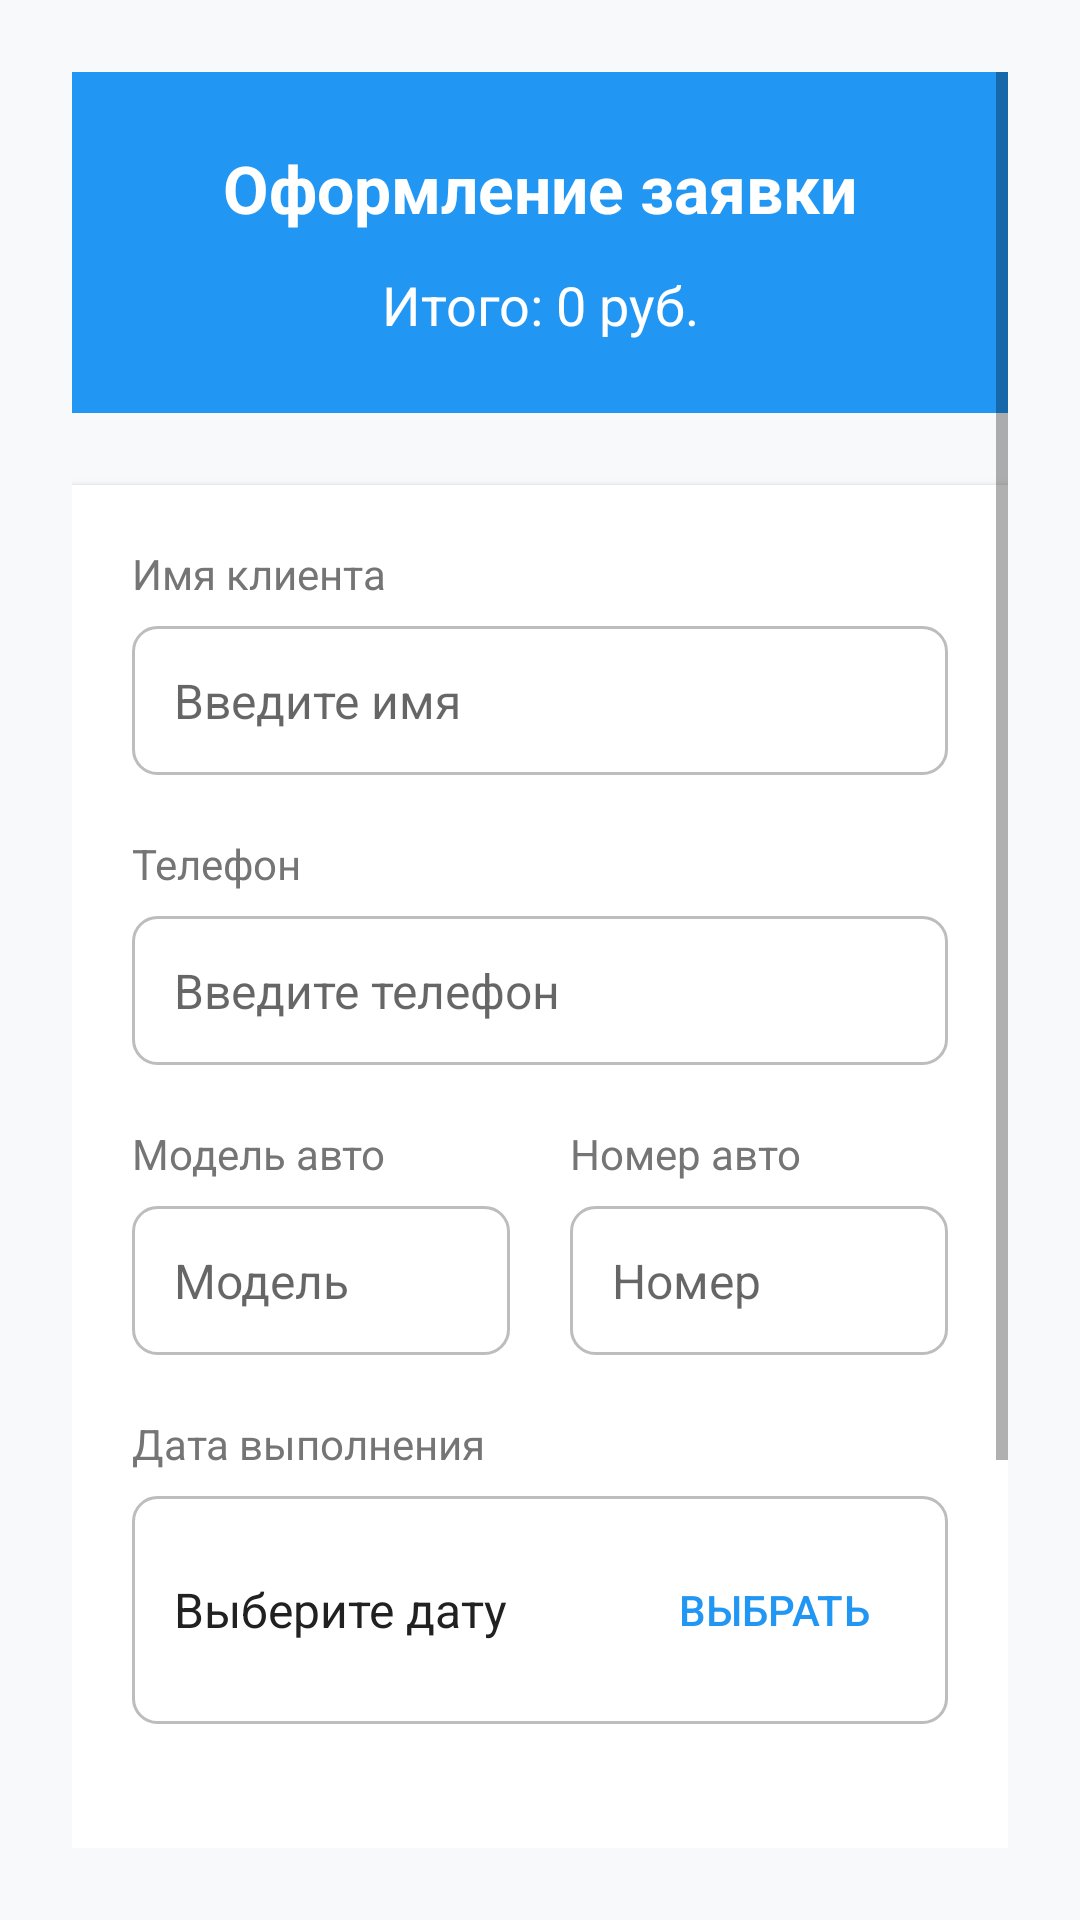

Here is an Android app screen rendered from its layout file. Give the layout XML and the strings, colors and styles it references.
<!-- AndroidManifest.xml: application theme Theme.KP_PI -->
<!-- res/layout/dialog_order.xml -->
<?xml version="1.0" encoding="utf-8"?>
<ScrollView xmlns:android="http://schemas.android.com/apk/res/android"
            android:layout_width="match_parent"
            android:layout_height="match_parent"
            android:background="#F8F9FA"
            android:padding="24dp">

    <LinearLayout
            android:layout_width="match_parent"
            android:layout_height="wrap_content"
            android:orientation="vertical">

        
        <LinearLayout
                android:layout_width="match_parent"
                android:layout_height="wrap_content"
                android:orientation="vertical"
                android:background="#2196F3"
                android:padding="24dp"
                android:layout_marginBottom="24dp">

            <TextView
                    android:layout_width="match_parent"
                    android:layout_height="wrap_content"
                    android:text="Оформление заявки"
                    android:textSize="22sp"
                    android:textStyle="bold"
                    android:textColor="@android:color/white"
                    android:gravity="center" />

            <TextView
                    android:id="@+id/order_summary"
                    android:layout_width="match_parent"
                    android:layout_height="wrap_content"
                    android:text="Итого: 0 руб."
                    android:textSize="18sp"
                    android:textColor="@android:color/white"
                    android:gravity="center"
                    android:layout_marginTop="12dp" />

        </LinearLayout>

        
        <LinearLayout
                android:layout_width="match_parent"
                android:layout_height="wrap_content"
                android:orientation="vertical"
                android:background="@android:color/white"
                android:padding="20dp"
                android:layout_marginBottom="20dp"
                android:elevation="2dp">

            
            <TextView
                    android:layout_width="match_parent"
                    android:layout_height="wrap_content"
                    android:text="Имя клиента"
                    android:textSize="14sp"
                    android:textColor="#757575"
                    android:layout_marginBottom="8dp" />

            <EditText
                    android:id="@+id/customer_name"
                    android:layout_width="match_parent"
                    android:layout_height="wrap_content"
                    android:hint="Введите имя"
                    android:textSize="16sp"
                    android:background="@drawable/edittext_border"
                    android:padding="14dp"
                    android:layout_marginBottom="20dp" />

            
            <TextView
                    android:layout_width="match_parent"
                    android:layout_height="wrap_content"
                    android:text="Телефон"
                    android:textSize="14sp"
                    android:textColor="#757575"
                    android:layout_marginBottom="8dp" />

            <EditText
                    android:id="@+id/customer_phone"
                    android:layout_width="match_parent"
                    android:layout_height="wrap_content"
                    android:hint="Введите телефон"
                    android:inputType="phone"
                    android:textSize="16sp"
                    android:background="@drawable/edittext_border"
                    android:padding="14dp"
                    android:layout_marginBottom="20dp" />

            
            <LinearLayout
                    android:layout_width="match_parent"
                    android:layout_height="wrap_content"
                    android:orientation="horizontal"
                    android:layout_marginBottom="20dp">

                <LinearLayout
                        android:layout_width="0dp"
                        android:layout_height="wrap_content"
                        android:layout_weight="1"
                        android:layout_marginEnd="10dp"
                        android:orientation="vertical">

                    <TextView
                            android:layout_width="match_parent"
                            android:layout_height="wrap_content"
                            android:text="Модель авто"
                            android:textSize="14sp"
                            android:textColor="#757575"
                            android:layout_marginBottom="8dp" />

                    <EditText
                            android:id="@+id/car_model"
                            android:layout_width="match_parent"
                            android:layout_height="wrap_content"
                            android:hint="Модель"
                            android:textSize="16sp"
                            android:background="@drawable/edittext_border"
                            android:padding="14dp" />

                </LinearLayout>

                <LinearLayout
                        android:layout_width="0dp"
                        android:layout_height="wrap_content"
                        android:layout_weight="1"
                        android:layout_marginStart="10dp"
                        android:orientation="vertical">

                    <TextView
                            android:layout_width="match_parent"
                            android:layout_height="wrap_content"
                            android:text="Номер авто"
                            android:textSize="14sp"
                            android:textColor="#757575"
                            android:layout_marginBottom="8dp" />

                    <EditText
                            android:id="@+id/car_number"
                            android:layout_width="match_parent"
                            android:layout_height="wrap_content"
                            android:hint="Номер"
                            android:textSize="16sp"
                            android:background="@drawable/edittext_border"
                            android:padding="14dp" />

                </LinearLayout>

            </LinearLayout>

            
            <TextView
                    android:layout_width="match_parent"
                    android:layout_height="wrap_content"
                    android:text="Дата выполнения"
                    android:textSize="14sp"
                    android:textColor="#757575"
                    android:layout_marginBottom="8dp" />

            <LinearLayout
                    android:layout_width="match_parent"
                    android:layout_height="wrap_content"
                    android:orientation="horizontal"
                    android:background="@drawable/edittext_border"
                    android:padding="14dp"
                    android:layout_marginBottom="24dp"
                    android:gravity="center_vertical">

                <TextView
                        android:id="@+id/order_date"
                        android:layout_width="0dp"
                        android:layout_height="wrap_content"
                        android:layout_weight="1"
                        android:text="Выберите дату"
                        android:textSize="16sp"
                        android:textColor="#212121" />

                <Button
                        android:id="@+id/date_picker_button"
                        android:layout_width="wrap_content"
                        android:layout_height="wrap_content"
                        android:text="Выбрать"
                        android:textColor="#2196F3"
                        android:background="@android:color/transparent" />

            </LinearLayout>

        </LinearLayout>

        
        <LinearLayout
                android:layout_width="match_parent"
                android:layout_height="wrap_content"
                android:orientation="vertical"
                android:background="@android:color/white"
                android:padding="20dp"
                android:elevation="2dp">

            <TextView
                    android:layout_width="match_parent"
                    android:layout_height="wrap_content"
                    android:text="Детали заказа"
                    android:textSize="16sp"
                    android:textStyle="bold"
                    android:textColor="#212121"
                    android:layout_marginBottom="16px" />

            <TextView
                    android:id="@+id/order_details"
                    android:layout_width="match_parent"
                    android:layout_height="wrap_content"
                    android:text="Услуги не выбраны"
                    android:textSize="14sp"
                    android:textColor="#757575"
                    android:lineSpacingExtra="6dp"
                    android:layout_marginBottom="20dp" />

            <View
                    android:layout_width="match_parent"
                    android:layout_height="1dp"
                    android:background="#E0E0E0"
                    android:layout_marginBottom="20dp" />

            
            <LinearLayout
                    android:layout_width="match_parent"
                    android:layout_height="wrap_content"
                    android:orientation="horizontal"
                    android:gravity="center_vertical">

                <TextView
                        android:id="@+id/order_total"
                        android:layout_width="wrap_content"
                        android:layout_height="wrap_content"
                        android:text="0 руб."
                        android:textSize="22sp"
                        android:textStyle="bold"
                        android:textColor="#2E7D32" />

            </LinearLayout>

        </LinearLayout>

        
        <LinearLayout
                android:layout_width="match_parent"
                android:layout_height="wrap_content"
                android:orientation="horizontal"
                android:layout_marginTop="24dp">

        </LinearLayout>

    </LinearLayout>

</ScrollView>
<!-- resources referenced by this layout -->
<resources>
  <!-- drawable edittext_border (drawable) -->
  <?xml version="1.0" encoding="utf-8"?>
  <shape xmlns:android="http://schemas.android.com/apk/res/android">
      <solid android:color="@android:color/white" />
      <stroke android:width="1dp" android:color="#BDBDBD" />
      <corners android:radius="8dp" />
  </shape>
  <style name="Theme.KP_PI" parent="Theme.AppCompat.Light.DarkActionBar">
          <item name="colorPrimary">#2196F3</item>
          <item name="colorPrimaryDark">#1976D2</item>
          <item name="colorAccent">#FF9800</item>
      </style>
</resources>
